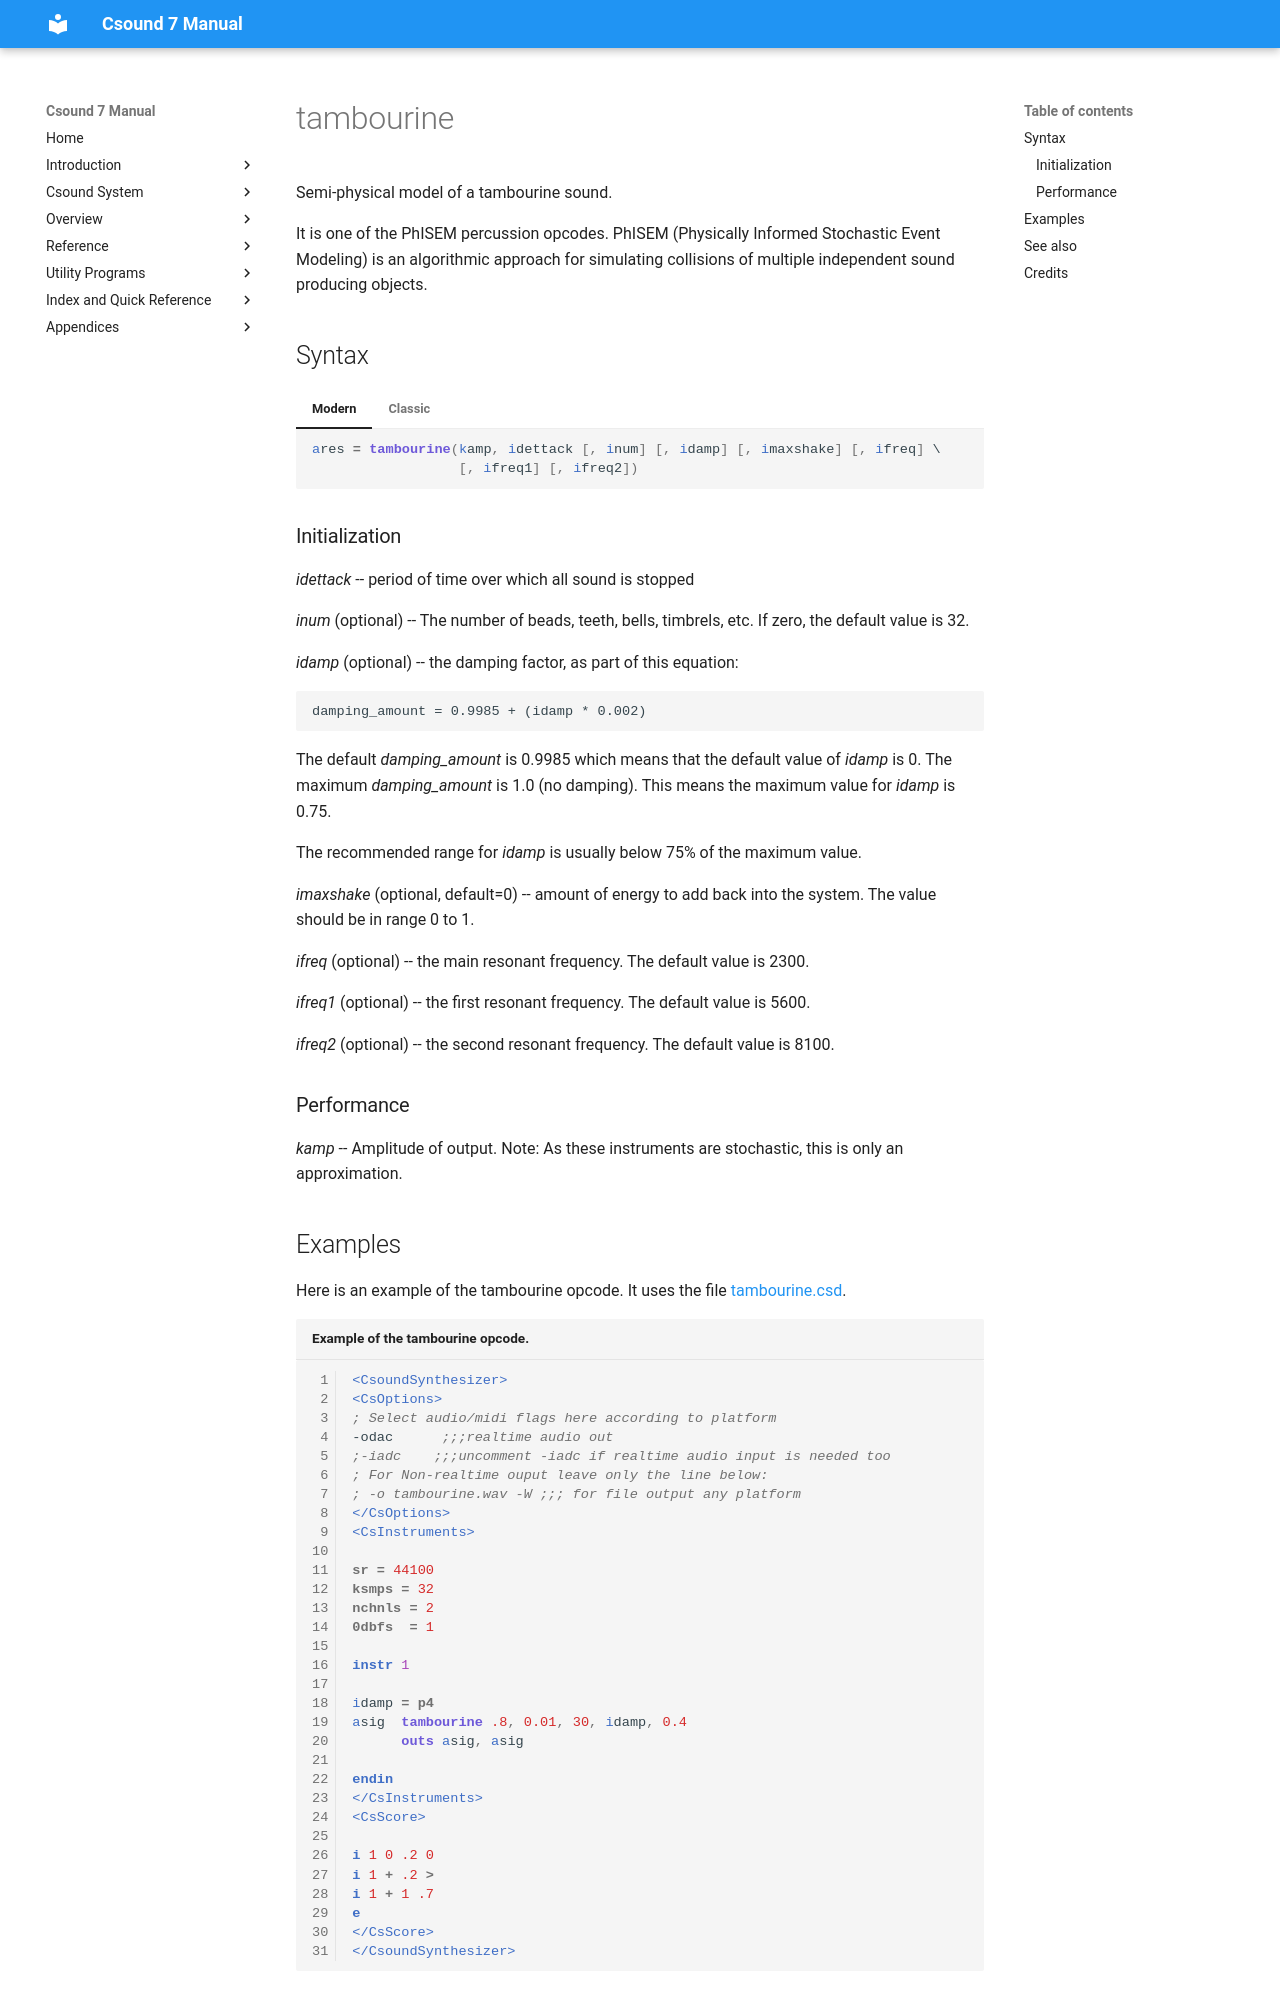

repository: csound/manual · page: opcodes/tambourine/index.html · generator: mkdocs

<!--
id:tambourine
category:Signal Generators:Models and Emulations
-->
# tambourine
Semi-physical model of a tambourine sound.

It is one of the PhISEM percussion opcodes. PhISEM (Physically Informed Stochastic Event Modeling) is an algorithmic approach for simulating collisions of multiple independent sound producing objects.

## Syntax
=== "Modern"
    ``` csound-orc
    ares = tambourine(kamp, idettack [, inum] [, idamp] [, imaxshake] [, ifreq] \
                      [, ifreq1] [, ifreq2])
    ```

=== "Classic"
    ``` csound-orc
    ares tambourine kamp, idettack [, inum] [, idamp] [, imaxshake] [, ifreq] \
                    [, ifreq1] [, ifreq2]
    ```

### Initialization

_idettack_ -- period of time over which all sound is stopped

_inum_ (optional) -- The number of beads, teeth, bells, timbrels, etc.  If zero, the default value is 32.

_idamp_ (optional) -- the damping factor, as part of this equation:

```
damping_amount = 0.9985 + (idamp * 0.002)
```

The default _damping_amount_ is 0.9985 which means that the default value of _idamp_ is 0. The maximum _damping_amount_ is 1.0 (no damping). This means the maximum value for _idamp_ is 0.75.

The recommended range for _idamp_ is usually below 75% of the maximum value.

_imaxshake_ (optional, default=0) -- amount of energy to add back into the system. The value should be in range 0 to 1.

_ifreq_ (optional) -- the main resonant frequency. The default value is 2300.

_ifreq1_ (optional) -- the first resonant frequency. The default value is 5600.

_ifreq2_ (optional) -- the second resonant frequency. The default value is 8100.

### Performance

_kamp_ -- Amplitude of output.  Note: As these instruments are stochastic, this is only an approximation.
